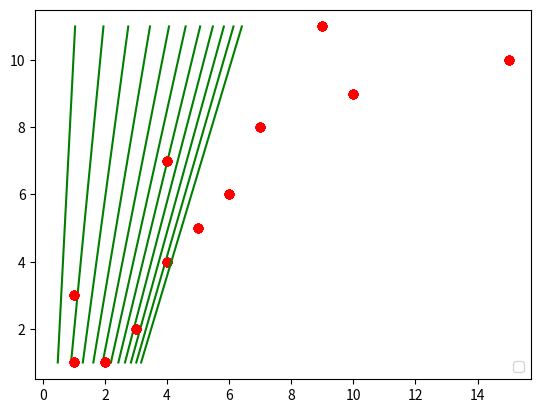

Reproduce this figure in Python.
import numpy as np

import matplotlib.pyplot as plt

pop=[1,1,2,3,4,5,6,7,8,9,10,11]
pro=[1,2,3,1,4,5,6,4,7,10,15,9]
hypo=np.empty(12)
m=np.empty(12)
c=np.empty(12)
m[0]=0
b=np.empty(12)
b[0]=0
alpha=0.01
def linear(p,i):
    y=m[i]*p+b[i]
    return y
def summation(pop, pro, j):

    total=0
    total1=0
    for i in range(0,len(pop)):
        total=total+(linear(pop[i],j)-pro[i])
        total1=total1+((linear(pop[i],j)-pro[i])*pop[i])
    return total/len(pop), total1/len(pop)

for i in range (1,12):
    s1,s2 = summation(pop,pro,i-1)
    m[i] = m[i-1]-alpha*s1
    b[i] = b[i-1]-alpha*s2

for i in range(1,12):
    for j in range(0,len(pop)):
        hypo[j] = m[i]*pop[j]+b[i]

    plt.plot(pro, pop, marker='o', linestyle=' ', color='r')
    plt.plot(hypo, pop, linestyle='-', color='g')
    plt.legend(loc='lower right')
    plt.show()

